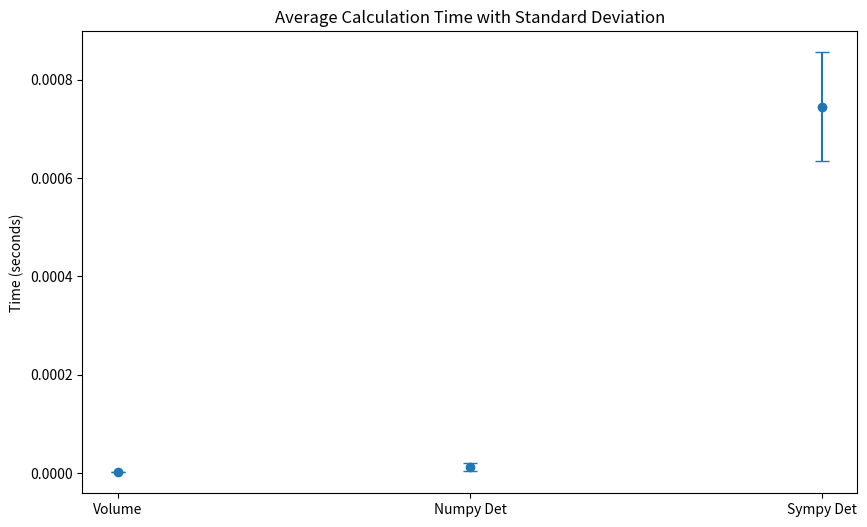
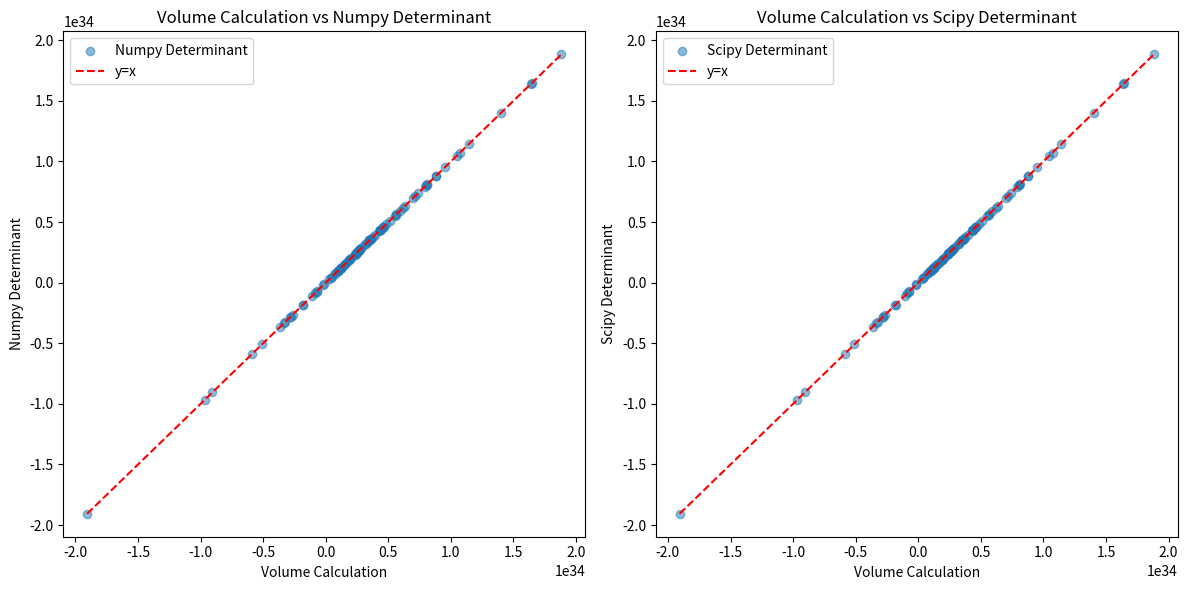

Recreate these plots in Python, in order.
import numpy as np
import time
from scipy.linalg import det as scipy_det
from sympy import Matrix
import matplotlib.pyplot as plt


def volume_cal(s_01, s_02, s_12, s_03, s_13, s_23):
    s_01_squared = s_01**2
    s_02_squared = s_02**2
    s_12_squared = s_12**2
    s_03_squared = s_03**2
    s_13_squared = s_13**2
    s_23_squared = s_23**2

    squared_vol = (
        4 * s_01_squared * s_02_squared * s_03_squared
        + (s_01_squared + s_02_squared - s_12_squared)
        * (s_01_squared + s_03_squared - s_13_squared)
        * (s_02_squared + s_03_squared - s_23_squared)
        - s_01_squared * ((s_02_squared + s_03_squared - s_23_squared) ** 2)
        - s_02_squared * ((s_01_squared + s_03_squared - s_13_squared) ** 2)
        - s_03_squared * ((s_01_squared + s_02_squared - s_12_squared) ** 2)
    )

    return squared_vol


def cayley_menger_matrix(s_01, s_02, s_12, s_03, s_13, s_23):
    matrix = np.array(
        [
            [0, 1, 1, 1, 1],
            [1, 0, s_01**2, s_02**2, s_03**2],
            [1, s_01**2, 0, s_12**2, s_13**2],
            [1, s_02**2, s_12**2, 0, s_23**2],
            [1, s_03**2, s_13**2, s_23**2, 0],
        ]
    )
    return matrix


def calculate_volumes_and_determinants_and_test_speed(iterations=100):

    volumes = []
    np_dets = []
    sympy_dets = []
    volume_times = []
    np_det_times = []
    sympy_det_times = []

    for _ in range(iterations):
        s_01, s_02, s_12, s_03, s_13, s_23 = map(
            int, np.random.randint(200000, 500000, 6)
        )

        start_time = time.time()
        vol = volume_cal(s_01, s_02, s_12, s_03, s_13, s_23) * 2
        volume_times.append(time.time() - start_time)
        volumes.append(vol)

        matrix = cayley_menger_matrix(s_01, s_02, s_12, s_03, s_13, s_23)

        start_time = time.time()
        np_det = np.linalg.det(matrix)
        np_det_times.append(time.time() - start_time)
        np_dets.append(np_det)

        sympy_matrix = Matrix(matrix)
        start_time = time.time()
        sympy_det_val = sympy_matrix.det(method="bareiss")
        sympy_det_times.append(time.time() - start_time)
        sympy_dets.append(float(sympy_det_val))

    volume_avg = np.mean(volume_times)
    volume_std = np.std(volume_times)
    np_det_avg = np.mean(np_det_times)
    np_det_std = np.std(np_det_times)
    sympy_det_avg = np.mean(sympy_det_times)
    sympy_det_std = np.std(sympy_det_times)

    print(
        f"Volume Calculation - Avg Time: {volume_avg:.6f} seconds, Std Dev: {volume_std:.6f}"
    )
    print(
        f"Numpy Determinant Calculation - Avg Time: {np_det_avg:.6f} seconds, Std Dev: {np_det_std:.6f}"
    )
    print(
        f"Sympy Determinant Calculation - Avg Time: {sympy_det_avg:.6f} seconds, Std Dev: {sympy_det_std:.6f}"
    )

    plt.figure(figsize=(10, 6))
    plt.errorbar(
        ["Volume", "Numpy Det", "Sympy Det"],
        [volume_avg, np_det_avg, sympy_det_avg],
        yerr=[volume_std, np_det_std, sympy_det_std],
        fmt="o",
        capsize=5,
    )
    plt.ylabel("Time (seconds)")
    plt.title("Average Calculation Time with Standard Deviation")
    plt.show()

    return volumes, np_dets, sympy_dets


def plot_scatter(volumes, np_dets, sympy_dets):
    plt.figure(figsize=(12, 6))

    plt.subplot(1, 2, 1)
    plt.scatter(volumes, np_dets, alpha=0.5, label="Numpy Determinant")
    plt.plot(
        [min(volumes), max(volumes)], [min(volumes), max(volumes)], "r--", label="y=x"
    )  # Line at y=x

    plt.xlabel("Volume Calculation")
    plt.ylabel("Numpy Determinant")
    plt.title("Volume Calculation vs Numpy Determinant")
    plt.legend()

    plt.subplot(1, 2, 2)
    plt.scatter(volumes, sympy_dets, alpha=0.5, label="Scipy Determinant")
    plt.plot(
        [min(volumes), max(volumes)], [min(volumes), max(volumes)], "r--", label="y=x"
    )  # Line at y=x

    plt.xlabel("Volume Calculation")
    plt.ylabel("Scipy Determinant")
    plt.title("Volume Calculation vs Scipy Determinant")
    plt.legend()

    plt.tight_layout()
    plt.show()


volumes, np_dets, sympy_dets = calculate_volumes_and_determinants_and_test_speed(100)
print(volumes[:10], np_dets[:10], sympy_dets[:10])
plot_scatter(volumes, np_dets, sympy_dets)


test = 524283
hex_tuple = (test, test, test, test - 1, test - 1, 2)
print(volume_cal(*hex_tuple) * 2)
matrix = cayley_menger_matrix(*hex_tuple)
print(np.linalg.det(matrix))

sympy_matrix = Matrix(matrix)
sympy_det_val = sympy_matrix.det(method="bareiss")

print(sympy_det_val)
# print(matrix)
